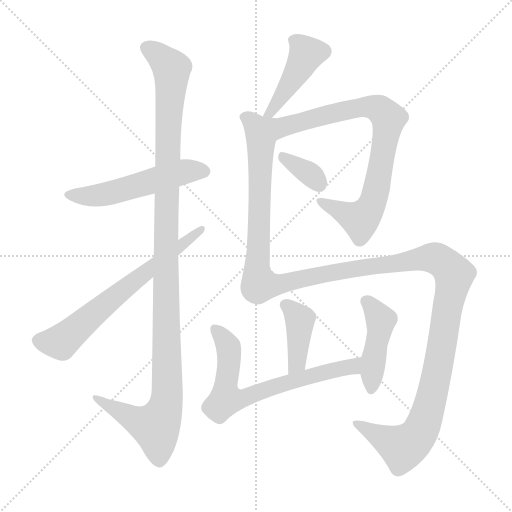
t = 0.00 s
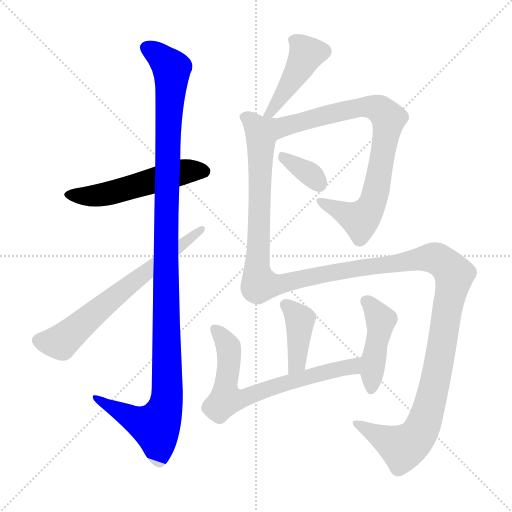
t = 1.80 s
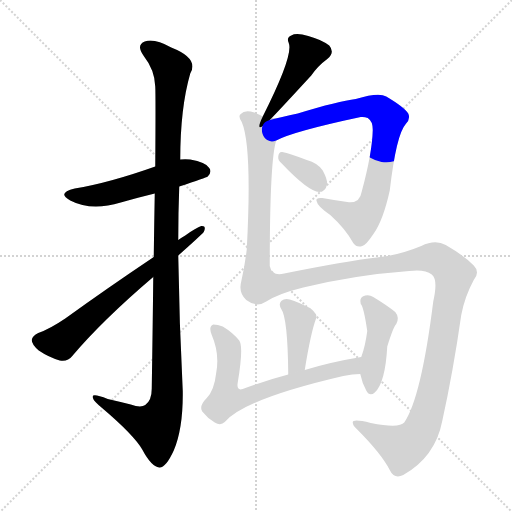
t = 3.60 s
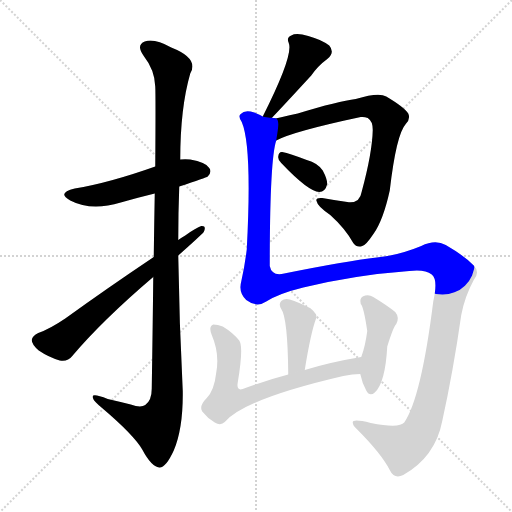
t = 5.41 s
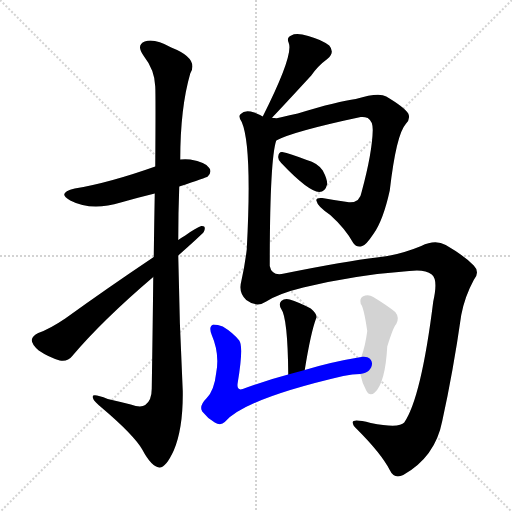
t = 7.21 s
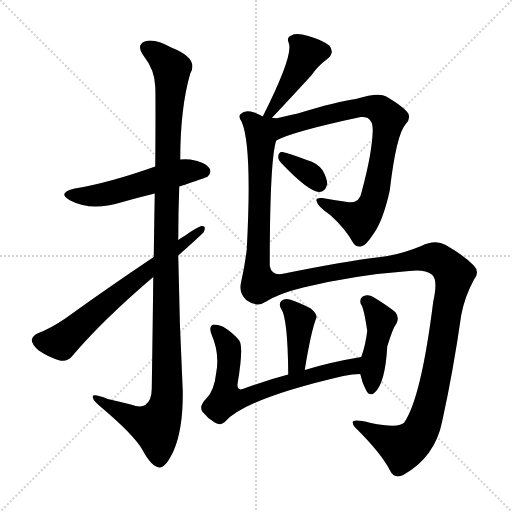
t = 9.01 s

The animated SVG that drew these frames (rendered in a browser with its animation timeline set to each time). Animation: 10 CSS @keyframes rules; one cycle of 9.01 s.

<svg version="1.1" viewBox="0 0 1024 1024" xmlns="http://www.w3.org/2000/svg">
  <g stroke="lightgray" stroke-dasharray="1,1" stroke-width="1" transform="scale(4, 4)">
    <line x1="0" y1="0" x2="256" y2="256"></line>
    <line x1="256" y1="0" x2="0" y2="256"></line>
    <line x1="128" y1="0" x2="128" y2="256"></line>
    <line x1="0" y1="128" x2="256" y2="128"></line>
  </g>
<g transform="scale(1, -1) translate(0, -900)">
   <style type="text/css">
    @keyframes keyframes0 {
      from {
       stroke: blue;
       stroke-dashoffset: 530;
       stroke-width: 128;
       }
       63% {
       animation-timing-function: step-end;
       stroke: blue;
       stroke-dashoffset: 0;
       stroke-width: 128;
       }
       to {
       stroke: black;
       stroke-width: 1024;
       }
       }
       #make-me-a-hanzi-animation-0 {
         animation: keyframes0 0.681315s both;
         animation-delay: 0.000000s;
         animation-timing-function: linear;
       }
    @keyframes keyframes1 {
      from {
       stroke: blue;
       stroke-dashoffset: 1177;
       stroke-width: 128;
       }
       79% {
       animation-timing-function: step-end;
       stroke: blue;
       stroke-dashoffset: 0;
       stroke-width: 128;
       }
       to {
       stroke: black;
       stroke-width: 1024;
       }
       }
       #make-me-a-hanzi-animation-1 {
         animation: keyframes1 1.207845s both;
         animation-delay: 0.681315s;
         animation-timing-function: linear;
       }
    @keyframes keyframes2 {
      from {
       stroke: blue;
       stroke-dashoffset: 661;
       stroke-width: 128;
       }
       68% {
       animation-timing-function: step-end;
       stroke: blue;
       stroke-dashoffset: 0;
       stroke-width: 128;
       }
       to {
       stroke: black;
       stroke-width: 1024;
       }
       }
       #make-me-a-hanzi-animation-2 {
         animation: keyframes2 0.787923s both;
         animation-delay: 1.889160s;
         animation-timing-function: linear;
       }
    @keyframes keyframes3 {
      from {
       stroke: blue;
       stroke-dashoffset: 435;
       stroke-width: 128;
       }
       59% {
       animation-timing-function: step-end;
       stroke: blue;
       stroke-dashoffset: 0;
       stroke-width: 128;
       }
       to {
       stroke: black;
       stroke-width: 1024;
       }
       }
       #make-me-a-hanzi-animation-3 {
         animation: keyframes3 0.604004s both;
         animation-delay: 2.677083s;
         animation-timing-function: linear;
       }
    @keyframes keyframes4 {
      from {
       stroke: blue;
       stroke-dashoffset: 803;
       stroke-width: 128;
       }
       72% {
       animation-timing-function: step-end;
       stroke: blue;
       stroke-dashoffset: 0;
       stroke-width: 128;
       }
       to {
       stroke: black;
       stroke-width: 1024;
       }
       }
       #make-me-a-hanzi-animation-4 {
         animation: keyframes4 0.903483s both;
         animation-delay: 3.281087s;
         animation-timing-function: linear;
       }
    @keyframes keyframes5 {
      from {
       stroke: blue;
       stroke-dashoffset: 346;
       stroke-width: 128;
       }
       53% {
       animation-timing-function: step-end;
       stroke: blue;
       stroke-dashoffset: 0;
       stroke-width: 128;
       }
       to {
       stroke: black;
       stroke-width: 1024;
       }
       }
       #make-me-a-hanzi-animation-5 {
         animation: keyframes5 0.531576s both;
         animation-delay: 4.184570s;
         animation-timing-function: linear;
       }
    @keyframes keyframes6 {
      from {
       stroke: blue;
       stroke-dashoffset: 1481;
       stroke-width: 128;
       }
       83% {
       animation-timing-function: step-end;
       stroke: blue;
       stroke-dashoffset: 0;
       stroke-width: 128;
       }
       to {
       stroke: black;
       stroke-width: 1024;
       }
       }
       #make-me-a-hanzi-animation-6 {
         animation: keyframes6 1.455241s both;
         animation-delay: 4.716146s;
         animation-timing-function: linear;
       }
    @keyframes keyframes7 {
      from {
       stroke: blue;
       stroke-dashoffset: 401;
       stroke-width: 128;
       }
       57% {
       animation-timing-function: step-end;
       stroke: blue;
       stroke-dashoffset: 0;
       stroke-width: 128;
       }
       to {
       stroke: black;
       stroke-width: 1024;
       }
       }
       #make-me-a-hanzi-animation-7 {
         animation: keyframes7 0.576335s both;
         animation-delay: 6.171387s;
         animation-timing-function: linear;
       }
    @keyframes keyframes8 {
      from {
       stroke: blue;
       stroke-dashoffset: 686;
       stroke-width: 128;
       }
       69% {
       animation-timing-function: step-end;
       stroke: blue;
       stroke-dashoffset: 0;
       stroke-width: 128;
       }
       to {
       stroke: black;
       stroke-width: 1024;
       }
       }
       #make-me-a-hanzi-animation-8 {
         animation: keyframes8 0.808268s both;
         animation-delay: 6.747721s;
         animation-timing-function: linear;
       }
    @keyframes keyframes9 {
      from {
       stroke: blue;
       stroke-dashoffset: 443;
       stroke-width: 128;
       }
       59% {
       animation-timing-function: step-end;
       stroke: blue;
       stroke-dashoffset: 0;
       stroke-width: 128;
       }
       to {
       stroke: black;
       stroke-width: 1024;
       }
       }
       #make-me-a-hanzi-animation-9 {
         animation: keyframes9 0.610514s both;
         animation-delay: 7.555990s;
         animation-timing-function: linear;
       }
</style>
<path d="M 358.5 527.0 Q 412.5 545.0 415.5 547.0 Q 424.5 556.0 418.5 564.0 Q 411.5 576.0 380.5 581.0 Q 370.5 582.0 360.5 581.0 L 310.5 567.0 Q 217.5 534.0 149.5 523.0 Q 112.5 514.0 140.5 499.0 Q 182.5 477.0 241.5 495.0 Q 272.5 504.0 309.5 513.0 L 358.5 527.0 Z" fill="lightgray"></path> 
<path d="M 306.5 346.0 Q 305.5 249.0 303.5 123.0 Q 303.5 99.0 290.5 90.0 Q 281.5 84.0 261.5 91.0 Q 237.5 97.0 215.5 102.0 Q 182.5 115.0 185.5 105.0 Q 186.5 98.0 206.5 82.0 Q 267.5 30.0 284.5 1.0 Q 302.5 -33.0 318.5 -35.0 Q 331.5 -36.0 347.5 -1.0 Q 366.5 44.0 365.5 118.0 Q 358.5 254.0 356.5 389.0 L 356.5 420.0 Q 356.5 475.0 358.5 527.0 L 360.5 581.0 Q 360.5 684.0 380.5 753.0 Q 398.5 783.0 342.5 805.0 Q 308.5 824.0 289.5 817.0 Q 271.5 810.0 287.5 788.0 Q 309.5 760.0 310.5 727.0 Q 311.5 709.0 310.5 567.0 L 309.5 513.0 Q 308.5 458.0 307.5 386.0 L 306.5 346.0 Z" fill="lightgray"></path> 
<path d="M 307.5 386.0 Q 213.5 323.0 130.5 263.0 Q 99.5 242.0 76.5 234.0 Q 64.5 228.0 63.5 220.0 Q 63.5 211.0 77.5 199.0 Q 96.5 186.0 119.5 179.0 Q 135.5 176.0 144.5 188.0 Q 205.5 260.0 306.5 346.0 L 356.5 389.0 Q 401.5 429.0 407.5 436.0 Q 413.5 449.0 402.5 448.0 Q 392.5 445.0 370.5 429.0 Q 363.5 425.0 356.5 420.0 L 307.5 386.0 Z" fill="lightgray"></path> 
<path d="M 539.5 660.0 Q 554.5 675.0 622.5 749.0 Q 635.5 768.0 654.5 782.0 Q 670.5 795.0 658.5 809.0 Q 642.5 821.0 616.5 828.0 Q 592.5 835.0 582.5 829.0 Q 572.5 825.0 577.5 814.0 Q 587.5 790.0 525.5 667.0 C 512.5 640.0 518.5 639.0 539.5 660.0 Z" fill="lightgray"></path> 
<path d="M 552.5 619.0 Q 585.5 637.0 721.5 666.0 Q 728.5 667.0 735.5 664.0 Q 745.5 658.0 745.5 640.0 Q 744.5 595.0 723.5 517.0 Q 719.5 492.0 694.5 496.0 Q 666.5 500.0 644.5 504.0 Q 629.5 505.0 633.5 497.0 Q 634.5 488.0 660.5 470.0 Q 690.5 443.0 706.5 414.0 Q 713.5 404.0 724.5 408.0 Q 731.5 409.0 747.5 433.0 Q 766.5 460.0 779.5 519.0 Q 792.5 631.0 811.5 652.0 Q 821.5 662.0 816.5 673.0 Q 809.5 685.0 772.5 707.0 Q 757.5 716.0 711.5 702.0 Q 677.5 698.0 595.5 673.0 Q 561.5 666.0 539.5 660.0 C 510.5 653.0 525.5 607.0 552.5 619.0 Z" fill="lightgray"></path> 
<path d="M 562.5 574.0 Q 616.5 517.0 638.5 516.0 Q 650.5 516.0 654.5 532.0 Q 654.5 542.0 645.5 559.0 Q 635.5 574.0 613.5 580.0 Q 579.5 593.0 564.5 596.0 Q 557.5 597.0 556.5 587.0 Q 555.5 580.0 562.5 574.0 Z" fill="lightgray"></path> 
<path d="M 532.5 297.0 Q 557.5 313.0 606.5 325.0 Q 709.5 350.0 818.5 358.0 Q 849.5 362.0 863.5 351.0 Q 876.5 341.0 866.5 297.0 Q 842.5 105.0 808.5 55.0 Q 798.5 43.0 741.5 54.0 Q 704.5 63.0 705.5 55.0 Q 705.5 49.0 713.5 42.0 Q 762.5 -7.0 779.5 -40.0 Q 788.5 -59.0 806.5 -50.0 Q 870.5 -14.0 884.5 58.0 Q 906.5 158.0 922.5 270.0 Q 929.5 307.0 947.5 340.0 Q 960.5 356.0 947.5 369.0 Q 929.5 388.0 891.5 410.0 Q 870.5 422.0 842.5 408.0 Q 796.5 389.0 753.5 385.0 Q 692.5 378.0 568.5 353.0 Q 543.5 347.0 539.5 368.0 Q 539.5 581.0 552.5 619.0 C 562.5 678.0 554.5 659.0 525.5 667.0 Q 518.5 671.0 508.5 675.0 Q 489.5 681.0 481.5 672.0 Q 475.5 668.0 483.5 656.0 Q 504.5 607.0 493.5 401.0 Q 489.5 368.0 482.5 337.0 Q 476.5 315.0 492.5 300.0 Q 513.5 284.0 532.5 297.0 Z" fill="lightgray"></path> 
<path d="M 609.5 160.0 Q 621.5 235.0 632.5 264.0 Q 635.5 271.0 621.5 283.0 Q 596.5 296.0 579.5 301.0 Q 569.5 304.0 562.5 298.0 Q 556.5 292.0 562.5 282.0 Q 575.5 264.0 576.5 151.0 C 576.5 121.0 604.5 130.0 609.5 160.0 Z" fill="lightgray"></path> 
<path d="M 722.5 186.0 Q 661.5 176.0 609.5 160.0 L 576.5 151.0 Q 527.5 138.0 485.5 122.0 Q 472.5 118.0 475.5 135.0 Q 487.5 207.0 478.5 219.0 Q 465.5 235.0 445.5 247.0 Q 435.5 251.0 426.5 251.0 Q 416.5 247.0 423.5 230.0 Q 439.5 193.0 432.5 155.0 Q 428.5 119.0 413.5 104.0 Q 397.5 88.0 404.5 77.0 Q 414.5 64.0 429.5 55.0 Q 441.5 48.0 449.5 56.0 Q 488.5 102.0 686.5 148.0 Q 705.5 152.0 720.5 152.0 C 750.5 154.0 752.5 191.0 722.5 186.0 Z" fill="lightgray"></path> 
<path d="M 720.5 152.0 Q 724.5 133.0 732.5 119.0 Q 739.5 106.0 749.5 115.0 Q 770.5 134.0 774.5 207.0 Q 786.5 246.0 792.5 252.0 Q 799.5 265.0 790.5 276.0 Q 774.5 289.0 746.5 306.0 Q 736.5 312.0 725.5 307.0 Q 718.5 303.0 721.5 292.0 Q 727.5 286.0 734.5 238.0 Q 730.5 207.0 722.5 186.0 C 716.5 169.0 716.5 169.0 720.5 152.0 Z" fill="lightgray"></path> 
      <clipPath id="make-me-a-hanzi-clip-0">
      <path d="M 358.5 527.0 Q 412.5 545.0 415.5 547.0 Q 424.5 556.0 418.5 564.0 Q 411.5 576.0 380.5 581.0 Q 370.5 582.0 360.5 581.0 L 310.5 567.0 Q 217.5 534.0 149.5 523.0 Q 112.5 514.0 140.5 499.0 Q 182.5 477.0 241.5 495.0 Q 272.5 504.0 309.5 513.0 L 358.5 527.0 Z" fill="lightgray"></path>
      </clipPath>
      <path clip-path="url(#make-me-a-hanzi-clip-0)" d="M 141.5 512.0 L 164.5 507.0 L 213.5 512.0 L 374.5 558.0 L 408.5 557.0 " fill="none" id="make-me-a-hanzi-animation-0" stroke-dasharray="402 804" stroke-linecap="round"></path>

      <clipPath id="make-me-a-hanzi-clip-1">
      <path d="M 306.5 346.0 Q 305.5 249.0 303.5 123.0 Q 303.5 99.0 290.5 90.0 Q 281.5 84.0 261.5 91.0 Q 237.5 97.0 215.5 102.0 Q 182.5 115.0 185.5 105.0 Q 186.5 98.0 206.5 82.0 Q 267.5 30.0 284.5 1.0 Q 302.5 -33.0 318.5 -35.0 Q 331.5 -36.0 347.5 -1.0 Q 366.5 44.0 365.5 118.0 Q 358.5 254.0 356.5 389.0 L 356.5 420.0 Q 356.5 475.0 358.5 527.0 L 360.5 581.0 Q 360.5 684.0 380.5 753.0 Q 398.5 783.0 342.5 805.0 Q 308.5 824.0 289.5 817.0 Q 271.5 810.0 287.5 788.0 Q 309.5 760.0 310.5 727.0 Q 311.5 709.0 310.5 567.0 L 309.5 513.0 Q 308.5 458.0 307.5 386.0 L 306.5 346.0 Z" fill="lightgray"></path>
      </clipPath>
      <path clip-path="url(#make-me-a-hanzi-clip-1)" d="M 295.5 802.0 L 312.5 794.0 L 343.5 762.0 L 331.5 395.0 L 334.5 109.0 L 328.5 78.0 L 311.5 46.0 L 270.5 60.0 L 204.5 95.0 L 202.5 102.0 L 191.5 102.0 " fill="none" id="make-me-a-hanzi-animation-1" stroke-dasharray="1049 2098" stroke-linecap="round"></path>

      <clipPath id="make-me-a-hanzi-clip-2">
      <path d="M 307.5 386.0 Q 213.5 323.0 130.5 263.0 Q 99.5 242.0 76.5 234.0 Q 64.5 228.0 63.5 220.0 Q 63.5 211.0 77.5 199.0 Q 96.5 186.0 119.5 179.0 Q 135.5 176.0 144.5 188.0 Q 205.5 260.0 306.5 346.0 L 356.5 389.0 Q 401.5 429.0 407.5 436.0 Q 413.5 449.0 402.5 448.0 Q 392.5 445.0 370.5 429.0 Q 363.5 425.0 356.5 420.0 L 307.5 386.0 Z" fill="lightgray"></path>
      </clipPath>
      <path clip-path="url(#make-me-a-hanzi-clip-2)" d="M 75.5 219.0 L 121.5 216.0 L 401.5 440.0 " fill="none" id="make-me-a-hanzi-animation-2" stroke-dasharray="533 1066" stroke-linecap="round"></path>

      <clipPath id="make-me-a-hanzi-clip-3">
      <path d="M 539.5 660.0 Q 554.5 675.0 622.5 749.0 Q 635.5 768.0 654.5 782.0 Q 670.5 795.0 658.5 809.0 Q 642.5 821.0 616.5 828.0 Q 592.5 835.0 582.5 829.0 Q 572.5 825.0 577.5 814.0 Q 587.5 790.0 525.5 667.0 C 512.5 640.0 518.5 639.0 539.5 660.0 Z" fill="lightgray"></path>
      </clipPath>
      <path clip-path="url(#make-me-a-hanzi-clip-3)" d="M 590.5 818.0 L 612.5 790.0 L 596.5 757.0 L 535.5 669.0 " fill="none" id="make-me-a-hanzi-animation-3" stroke-dasharray="307 614" stroke-linecap="round"></path>

      <clipPath id="make-me-a-hanzi-clip-4">
      <path d="M 552.5 619.0 Q 585.5 637.0 721.5 666.0 Q 728.5 667.0 735.5 664.0 Q 745.5 658.0 745.5 640.0 Q 744.5 595.0 723.5 517.0 Q 719.5 492.0 694.5 496.0 Q 666.5 500.0 644.5 504.0 Q 629.5 505.0 633.5 497.0 Q 634.5 488.0 660.5 470.0 Q 690.5 443.0 706.5 414.0 Q 713.5 404.0 724.5 408.0 Q 731.5 409.0 747.5 433.0 Q 766.5 460.0 779.5 519.0 Q 792.5 631.0 811.5 652.0 Q 821.5 662.0 816.5 673.0 Q 809.5 685.0 772.5 707.0 Q 757.5 716.0 711.5 702.0 Q 677.5 698.0 595.5 673.0 Q 561.5 666.0 539.5 660.0 C 510.5 653.0 525.5 607.0 552.5 619.0 Z" fill="lightgray"></path>
      </clipPath>
      <path clip-path="url(#make-me-a-hanzi-clip-4)" d="M 552.5 627.0 L 566.5 646.0 L 726.5 687.0 L 758.5 681.0 L 776.5 663.0 L 756.5 534.0 L 732.5 473.0 L 720.5 461.0 L 712.5 463.0 L 641.5 497.0 " fill="none" id="make-me-a-hanzi-animation-4" stroke-dasharray="675 1350" stroke-linecap="round"></path>

      <clipPath id="make-me-a-hanzi-clip-5">
      <path d="M 562.5 574.0 Q 616.5 517.0 638.5 516.0 Q 650.5 516.0 654.5 532.0 Q 654.5 542.0 645.5 559.0 Q 635.5 574.0 613.5 580.0 Q 579.5 593.0 564.5 596.0 Q 557.5 597.0 556.5 587.0 Q 555.5 580.0 562.5 574.0 Z" fill="lightgray"></path>
      </clipPath>
      <path clip-path="url(#make-me-a-hanzi-clip-5)" d="M 566.5 586.0 L 619.5 552.0 L 637.5 532.0 " fill="none" id="make-me-a-hanzi-animation-5" stroke-dasharray="218 436" stroke-linecap="round"></path>

      <clipPath id="make-me-a-hanzi-clip-6">
      <path d="M 532.5 297.0 Q 557.5 313.0 606.5 325.0 Q 709.5 350.0 818.5 358.0 Q 849.5 362.0 863.5 351.0 Q 876.5 341.0 866.5 297.0 Q 842.5 105.0 808.5 55.0 Q 798.5 43.0 741.5 54.0 Q 704.5 63.0 705.5 55.0 Q 705.5 49.0 713.5 42.0 Q 762.5 -7.0 779.5 -40.0 Q 788.5 -59.0 806.5 -50.0 Q 870.5 -14.0 884.5 58.0 Q 906.5 158.0 922.5 270.0 Q 929.5 307.0 947.5 340.0 Q 960.5 356.0 947.5 369.0 Q 929.5 388.0 891.5 410.0 Q 870.5 422.0 842.5 408.0 Q 796.5 389.0 753.5 385.0 Q 692.5 378.0 568.5 353.0 Q 543.5 347.0 539.5 368.0 Q 539.5 581.0 552.5 619.0 C 562.5 678.0 554.5 659.0 525.5 667.0 Q 518.5 671.0 508.5 675.0 Q 489.5 681.0 481.5 672.0 Q 475.5 668.0 483.5 656.0 Q 504.5 607.0 493.5 401.0 Q 489.5 368.0 482.5 337.0 Q 476.5 315.0 492.5 300.0 Q 513.5 284.0 532.5 297.0 Z" fill="lightgray"></path>
      </clipPath>
      <path clip-path="url(#make-me-a-hanzi-clip-6)" d="M 490.5 665.0 L 516.5 641.0 L 521.5 616.0 L 513.5 364.0 L 520.5 331.0 L 556.5 331.0 L 686.5 359.0 L 859.5 385.0 L 882.5 378.0 L 908.5 351.0 L 865.5 115.0 L 845.5 46.0 L 833.5 26.0 L 805.5 5.0 L 713.5 51.0 " fill="none" id="make-me-a-hanzi-animation-6" stroke-dasharray="1353 2706" stroke-linecap="round"></path>

      <clipPath id="make-me-a-hanzi-clip-7">
      <path d="M 609.5 160.0 Q 621.5 235.0 632.5 264.0 Q 635.5 271.0 621.5 283.0 Q 596.5 296.0 579.5 301.0 Q 569.5 304.0 562.5 298.0 Q 556.5 292.0 562.5 282.0 Q 575.5 264.0 576.5 151.0 C 576.5 121.0 604.5 130.0 609.5 160.0 Z" fill="lightgray"></path>
      </clipPath>
      <path clip-path="url(#make-me-a-hanzi-clip-7)" d="M 571.5 290.0 L 590.5 274.0 L 599.5 257.0 L 594.5 175.0 L 579.5 163.0 " fill="none" id="make-me-a-hanzi-animation-7" stroke-dasharray="273 546" stroke-linecap="round"></path>

      <clipPath id="make-me-a-hanzi-clip-8">
      <path d="M 722.5 186.0 Q 661.5 176.0 609.5 160.0 L 576.5 151.0 Q 527.5 138.0 485.5 122.0 Q 472.5 118.0 475.5 135.0 Q 487.5 207.0 478.5 219.0 Q 465.5 235.0 445.5 247.0 Q 435.5 251.0 426.5 251.0 Q 416.5 247.0 423.5 230.0 Q 439.5 193.0 432.5 155.0 Q 428.5 119.0 413.5 104.0 Q 397.5 88.0 404.5 77.0 Q 414.5 64.0 429.5 55.0 Q 441.5 48.0 449.5 56.0 Q 488.5 102.0 686.5 148.0 Q 705.5 152.0 720.5 152.0 C 750.5 154.0 752.5 191.0 722.5 186.0 Z" fill="lightgray"></path>
      </clipPath>
      <path clip-path="url(#make-me-a-hanzi-clip-8)" d="M 430.5 242.0 L 456.5 208.0 L 451.5 101.0 L 487.5 103.0 L 572.5 135.0 L 702.5 167.0 L 715.5 181.0 " fill="none" id="make-me-a-hanzi-animation-8" stroke-dasharray="558 1116" stroke-linecap="round"></path>

      <clipPath id="make-me-a-hanzi-clip-9">
      <path d="M 720.5 152.0 Q 724.5 133.0 732.5 119.0 Q 739.5 106.0 749.5 115.0 Q 770.5 134.0 774.5 207.0 Q 786.5 246.0 792.5 252.0 Q 799.5 265.0 790.5 276.0 Q 774.5 289.0 746.5 306.0 Q 736.5 312.0 725.5 307.0 Q 718.5 303.0 721.5 292.0 Q 727.5 286.0 734.5 238.0 Q 730.5 207.0 722.5 186.0 C 716.5 169.0 716.5 169.0 720.5 152.0 Z" fill="lightgray"></path>
      </clipPath>
      <path clip-path="url(#make-me-a-hanzi-clip-9)" d="M 733.5 297.0 L 761.5 260.0 L 741.5 121.0 " fill="none" id="make-me-a-hanzi-animation-9" stroke-dasharray="315 630" stroke-linecap="round"></path>

</g>
</svg>
